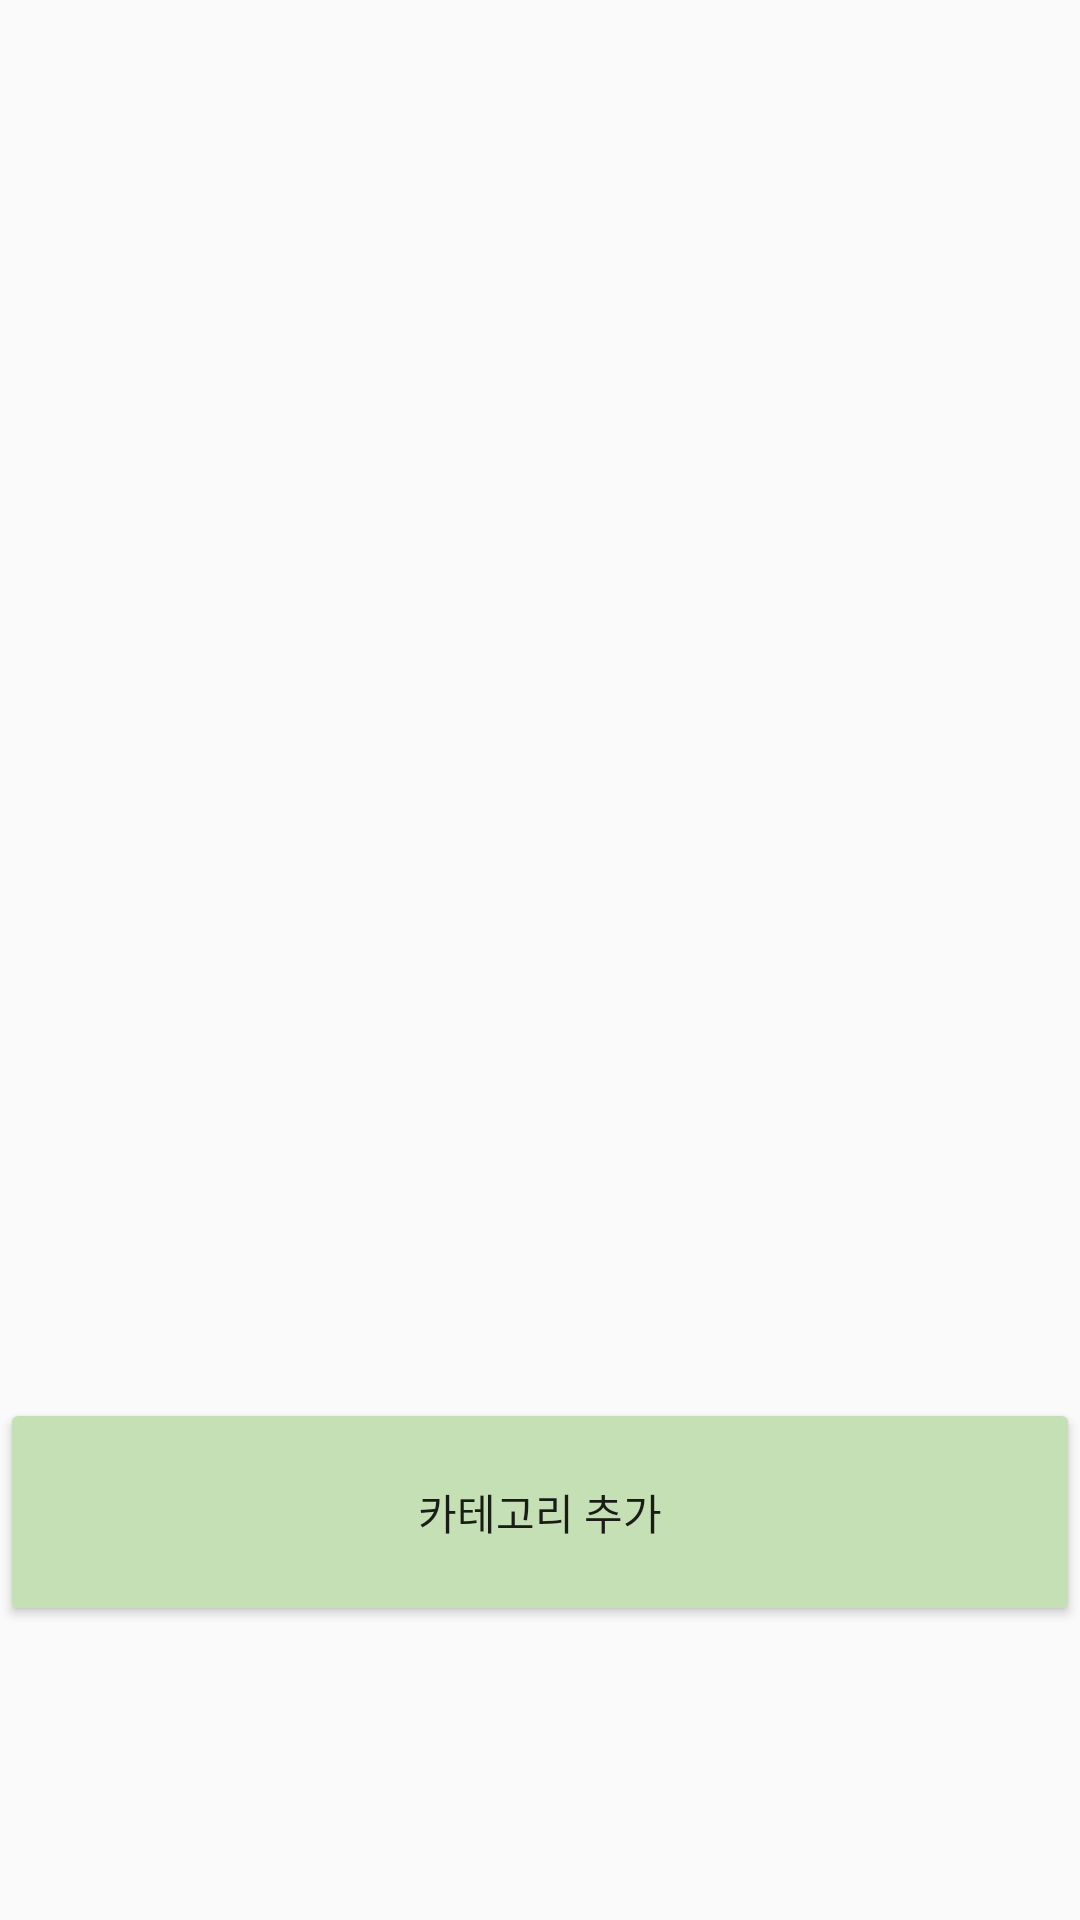

Here is an Android app screen rendered from its layout file. Give the layout XML and the strings, colors and styles it references.
<!-- AndroidManifest.xml: application theme Theme.Traveler -->
<!-- res/layout/fragment_check.xml -->
<?xml version="1.0" encoding="utf-8"?>
<FrameLayout xmlns:android="http://schemas.android.com/apk/res/android"
    xmlns:app="http://schemas.android.com/apk/res-auto"
    xmlns:tools="http://schemas.android.com/tools"
    android:layout_width="match_parent"
    android:layout_height="match_parent"
    tools:context=".fragment.CheckFragment">

    

    <LinearLayout
        android:layout_width="match_parent"
        android:layout_height="match_parent"
        android:orientation="vertical">

        <androidx.recyclerview.widget.RecyclerView
            android:id="@+id/outerRecyclerView"
            android:layout_width="match_parent"
            android:layout_height="466dp"
            tools:listitem="@layout/inner_item_layout" />

        <Button
            android:id="@+id/categoryBtnAdd"
            android:layout_width="match_parent"
            android:layout_height="76dp"
            android:backgroundTint="#C5E0B4"
            android:text="카테고리 추가" />
    </LinearLayout>

</FrameLayout>
<!-- res/layout/inner_item_layout.xml (included above) -->
<?xml version="1.0" encoding="utf-8"?>
<androidx.constraintlayout.widget.ConstraintLayout xmlns:android="http://schemas.android.com/apk/res/android"
    xmlns:app="http://schemas.android.com/apk/res-auto"
    android:layout_width="match_parent"
    android:layout_height="wrap_content">

    <CheckBox
        android:id="@+id/cbCheck"
        android:layout_width="31dp"
        android:layout_height="34dp"
        android:text="CheckBox"
        android:visibility="visible"
        app:layout_constraintBottom_toBottomOf="parent"
        app:layout_constraintStart_toStartOf="parent" />

    <TextView
        android:id="@+id/tvTitle"
        android:layout_width="0dp"
        android:layout_height="wrap_content"
        android:layout_marginStart="8dp"
        android:layout_marginBottom="4dp"
        android:text="TextView"
        app:layout_constraintBottom_toBottomOf="parent"
        app:layout_constraintEnd_toEndOf="parent"
        app:layout_constraintHorizontal_bias="0.0"
        app:layout_constraintStart_toEndOf="@+id/cbCheck" />

    <ImageButton
        android:id="@+id/deleteImgBtn"
        android:layout_width="31dp"
        android:layout_height="34dp"
        android:visibility="invisible"
        android:background="#00ff0000"
        app:layout_constraintBottom_toBottomOf="parent"
        app:layout_constraintStart_toStartOf="parent"
        app:srcCompat="@drawable/delete" />

</androidx.constraintlayout.widget.ConstraintLayout>
<!-- resources referenced by this layout -->
<resources>
  <style name="Theme.Traveler" parent="Base.Theme.Traveler" />
  <style name="Base.Theme.Traveler" parent="Theme.AppCompat.Light">
          
          
      </style>
</resources>
